The GitHub repository khuonglaptri3/TickNets contains a labelled image folder "Mid224" with 5 categories: bird, cat, dog, frog, horse. Examples follow, each with its label.

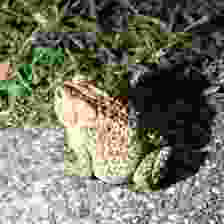
Label: frog

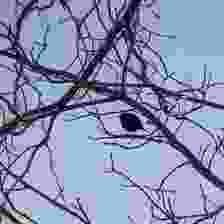
Label: bird

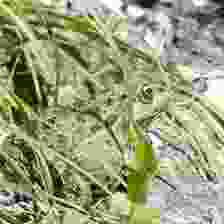
Label: frog

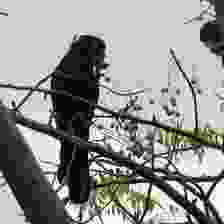
Label: bird

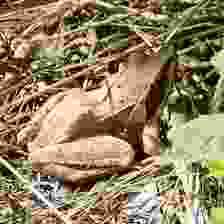
Label: frog

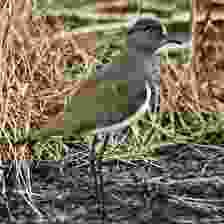
Label: bird
